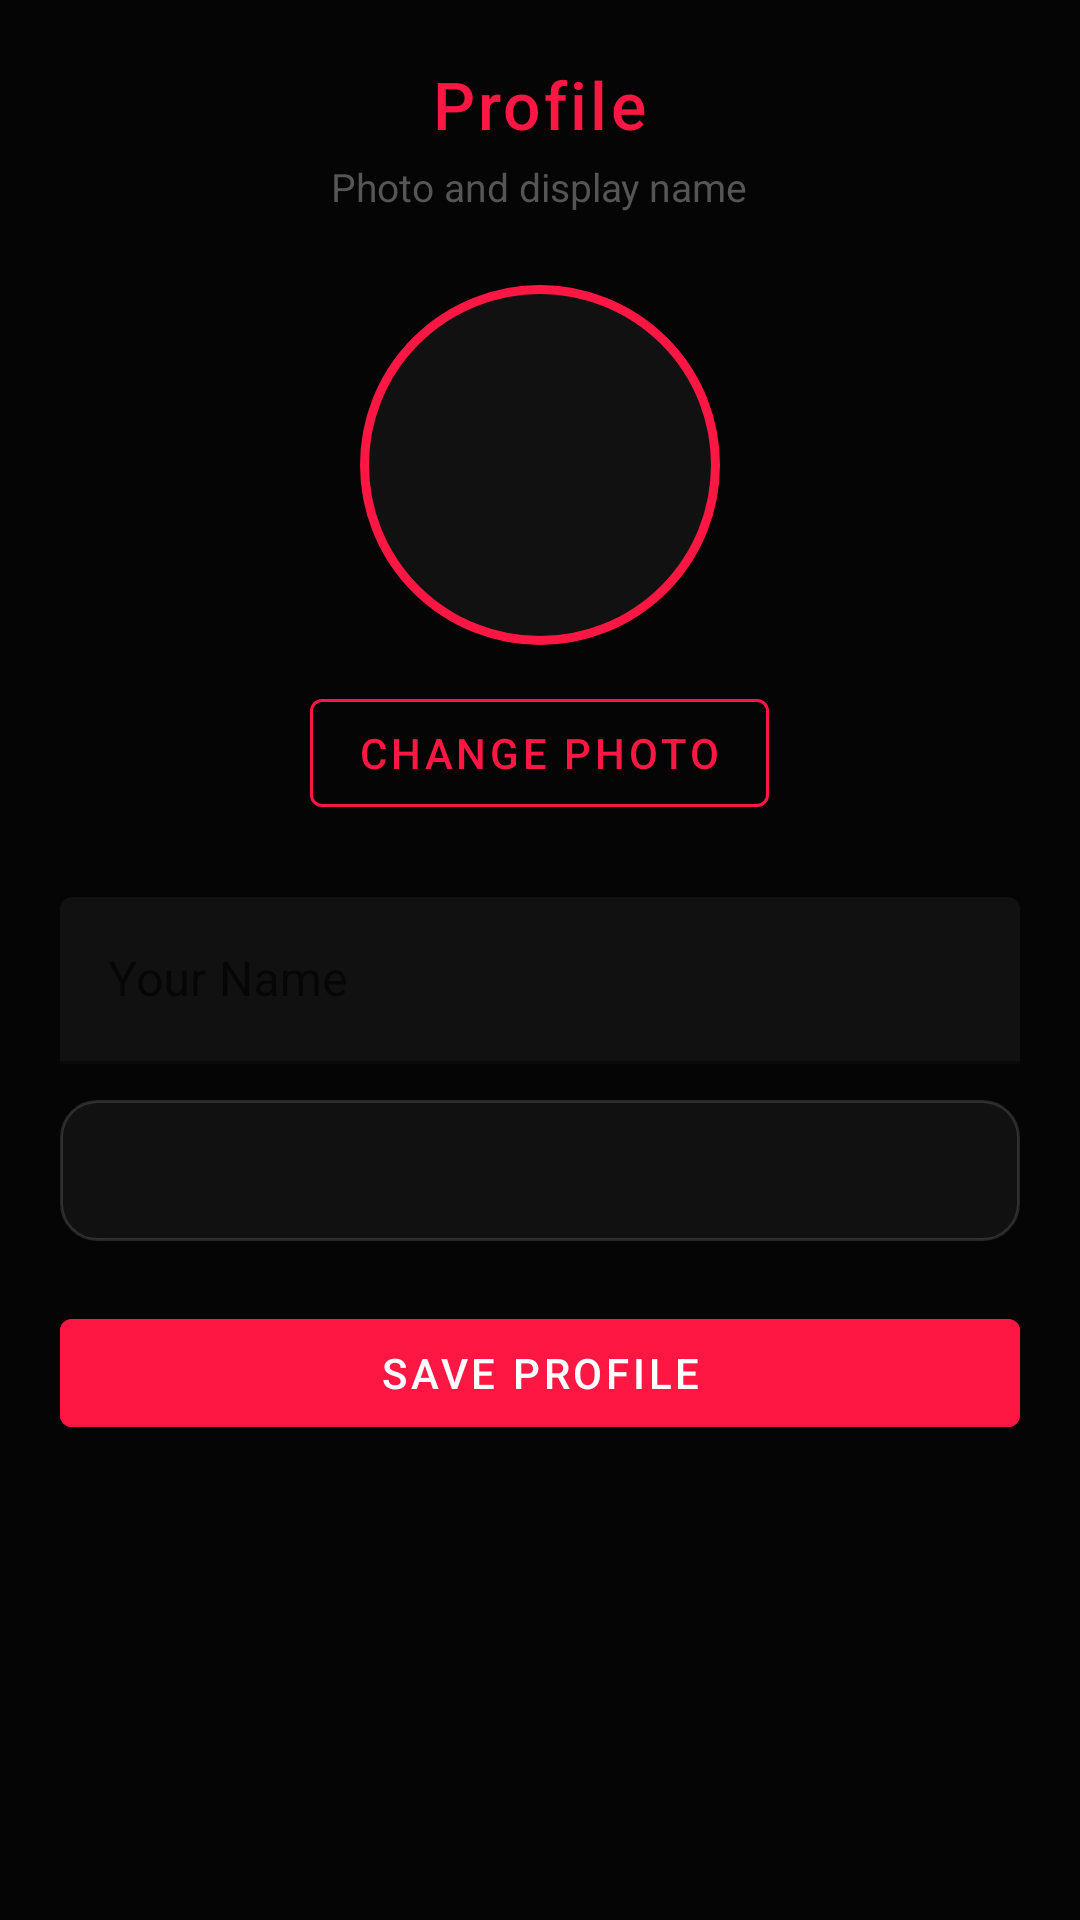

This screen was rendered from an Android layout file. Write that file and the resources it references.
<!-- AndroidManifest.xml: application theme Theme.Myra -->
<!-- res/layout/fragment_profile.xml -->
<?xml version="1.0" encoding="utf-8"?>
<ScrollView xmlns:android="http://schemas.android.com/apk/res/android"
    xmlns:app="http://schemas.android.com/apk/res-auto"
    android:layout_width="match_parent"
    android:layout_height="match_parent"
    android:background="@color/background"
    android:fillViewport="true">

    <LinearLayout
        android:layout_width="match_parent"
        android:layout_height="wrap_content"
        android:gravity="center_horizontal"
        android:orientation="vertical"
        android:padding="20dp">

        <TextView
            android:layout_width="wrap_content"
            android:layout_height="wrap_content"
            android:fontFamily="sans-serif-medium"
            android:letterSpacing="0.05"
            android:text="@string/profile_title"
            android:textColor="@color/primary_red"
            android:textSize="22sp" />

        <TextView
            android:layout_width="wrap_content"
            android:layout_height="wrap_content"
            android:layout_marginTop="4dp"
            android:text="@string/profile_subtitle"
            android:textColor="@color/text_hint"
            android:textSize="13sp" />

        <FrameLayout
            android:layout_width="120dp"
            android:layout_height="120dp"
            android:layout_marginTop="24dp">

            <ImageView
                android:id="@+id/profileImage"
                android:layout_width="match_parent"
                android:layout_height="match_parent"
                android:background="@drawable/bg_profile_ring"
                android:contentDescription="@string/profile_photo"
                android:padding="4dp"
                android:scaleType="centerCrop"
                android:src="@drawable/ic_nav_profile" />

        </FrameLayout>

        <com.google.android.material.button.MaterialButton
            android:id="@+id/btnChangePhoto"
            style="@style/Widget.MaterialComponents.Button.OutlinedButton"
            android:layout_width="wrap_content"
            android:layout_height="wrap_content"
            android:layout_marginTop="12dp"
            android:text="@string/change_photo"
            android:textColor="@color/primary_red"
            app:strokeColor="@color/primary_red" />

        <com.google.android.material.textfield.TextInputLayout
            android:layout_width="match_parent"
            android:layout_height="wrap_content"
            android:layout_marginTop="24dp"
            android:hint="@string/your_name_hint"
            app:boxBackgroundColor="@color/card_bg"
            app:boxStrokeColor="@color/primary_red"
            app:hintTextColor="@color/text_hint">

            <com.google.android.material.textfield.TextInputEditText
                android:id="@+id/profileNameInput"
                android:layout_width="match_parent"
                android:layout_height="wrap_content"
                android:inputType="textPersonName"
                android:textColor="@color/text_primary" />
        </com.google.android.material.textfield.TextInputLayout>

        <TextView
            android:id="@+id/profileEmail"
            android:layout_width="match_parent"
            android:layout_height="wrap_content"
            android:layout_marginTop="12dp"
            android:background="@drawable/bg_card"
            android:padding="14dp"
            android:textColor="@color/text_hint"
            android:textSize="14sp" />

        <com.google.android.material.button.MaterialButton
            android:id="@+id/btnSaveProfile"
            android:layout_width="match_parent"
            android:layout_height="wrap_content"
            android:layout_marginTop="20dp"
            android:backgroundTint="@color/primary_red"
            android:text="@string/save_profile"
            android:textColor="@color/white" />

        <com.google.android.material.button.MaterialButton
            android:id="@+id/btnRemovePhoto"
            style="@style/Widget.MaterialComponents.Button.TextButton"
            android:layout_width="wrap_content"
            android:layout_height="wrap_content"
            android:layout_marginTop="8dp"
            android:text="@string/remove_photo"
            android:textColor="@color/text_hint"
            android:visibility="gone" />
    </LinearLayout>
</ScrollView>
<!-- resources referenced by this layout -->
<resources>
  <color name="background">#050505</color>
  <color name="card_bg">#111111</color>
  <color name="primary_red">#FF1744</color>
  <color name="text_hint">#555555</color>
  <color name="text_primary">#EEEEEE</color>
  <color name="white">#FFFFFF</color>
  <!-- drawable bg_card (drawable) -->
  <?xml version="1.0" encoding="utf-8"?>
  <shape xmlns:android="http://schemas.android.com/apk/res/android"
      android:shape="rectangle">
      <solid android:color="@color/card_bg" />
      <corners android:radius="12dp" />
      <stroke
          android:width="1dp"
          android:color="#22FFFFFF" />
  </shape>
  <!-- drawable bg_profile_ring (drawable) -->
  <?xml version="1.0" encoding="utf-8"?>
  <shape xmlns:android="http://schemas.android.com/apk/res/android"
      android:shape="oval">
      <stroke
          android:width="3dp"
          android:color="@color/primary_red" />
      <solid android:color="@color/card_bg" />
  </shape>
  <string name="change_photo">Change photo</string>
  <string name="profile_photo">Profile photo</string>
  <string name="profile_subtitle">Photo and display name</string>
  <string name="profile_title">Profile</string>
  <string name="remove_photo">Remove photo</string>
  <string name="save_profile">Save profile</string>
  <string name="your_name_hint">Your Name</string>
  <style name="Theme.Myra" parent="Theme.MaterialComponents.DayNight.NoActionBar">
          <item name="colorPrimary">@color/primary_red</item>
          <item name="colorPrimaryVariant">@color/primary_purple</item>
          <item name="colorOnPrimary">@color/white</item>
          <item name="android:statusBarColor">@android:color/transparent</item>
          <item name="android:navigationBarColor">@color/nav_bar</item>
          <item name="android:windowLightStatusBar">false</item>
          <item name="android:windowBackground">@color/background</item>
          <item name="android:colorBackground">@color/background</item>
      </style>
  <color name="primary_purple">#D500F9</color>
  <color name="nav_bar">#050505</color>
</resources>
